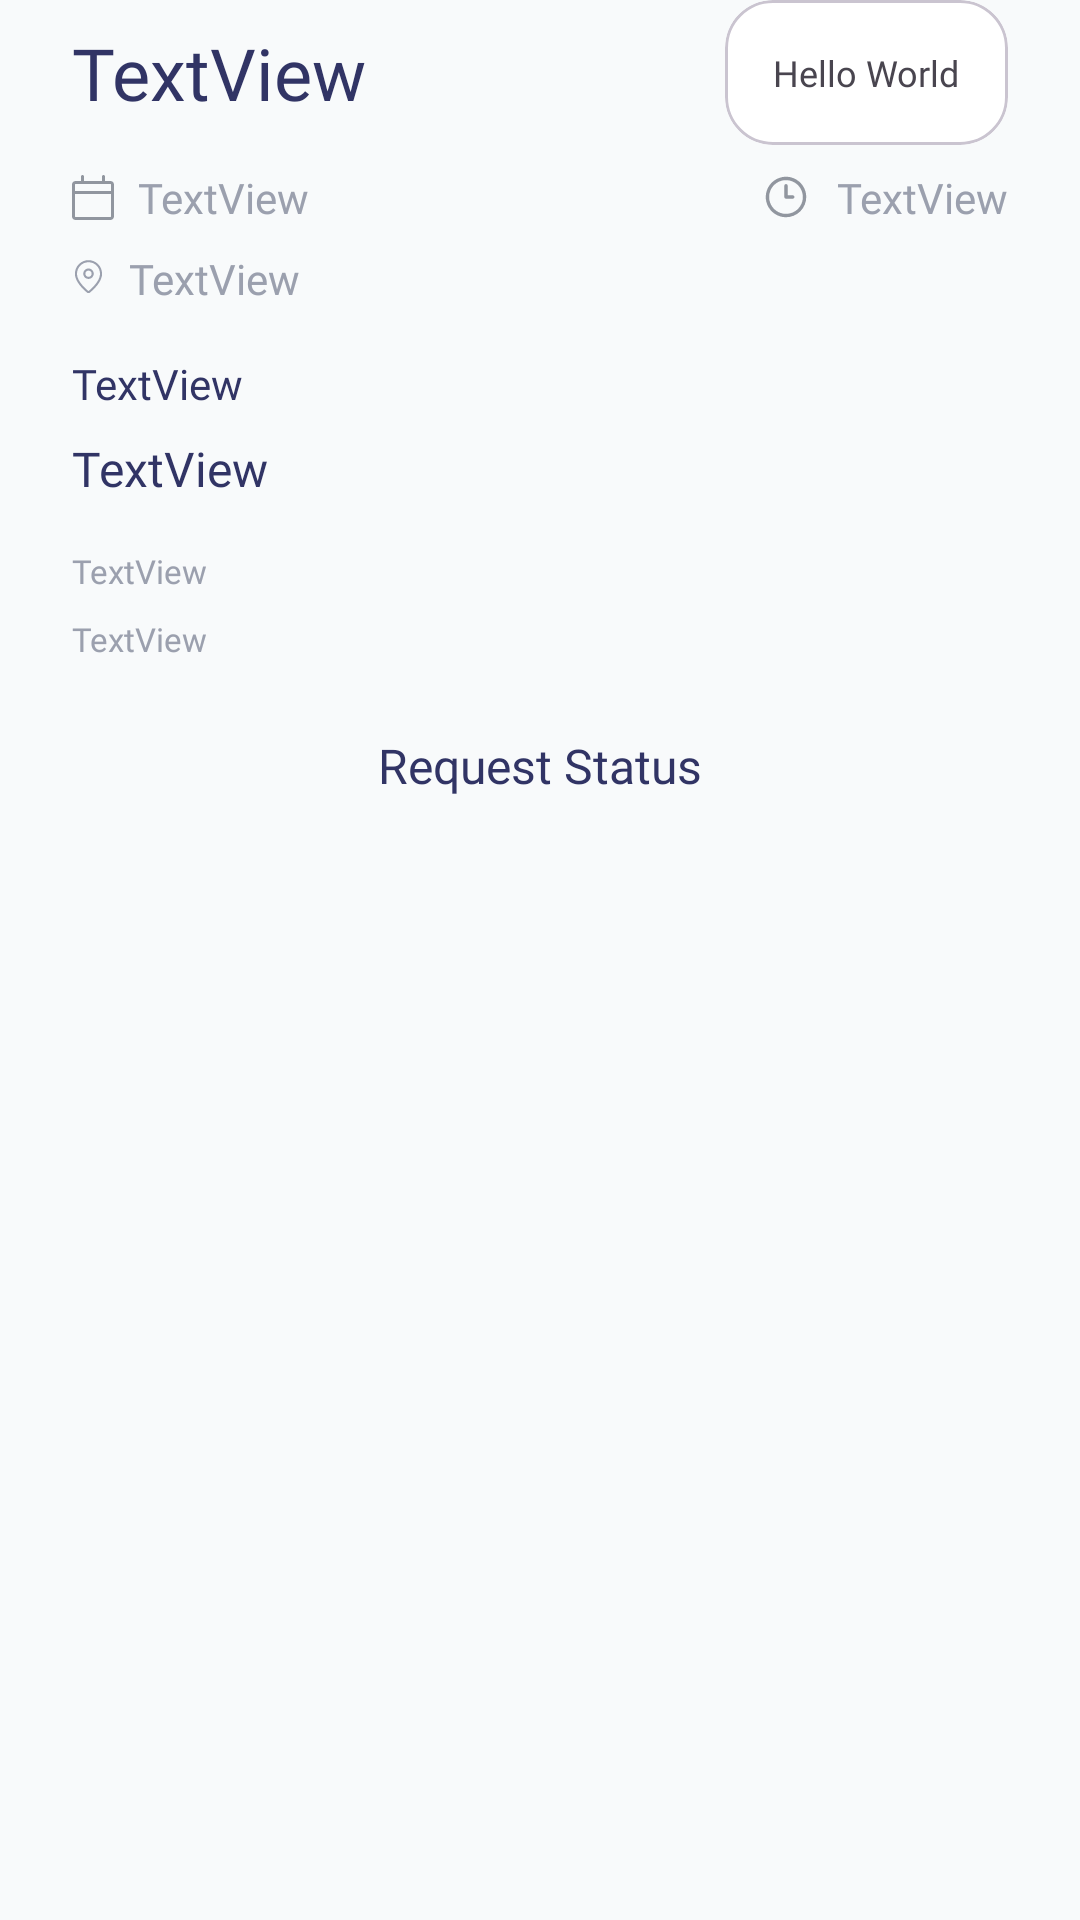

Reconstruct the res/layout file that produces this screen, plus the resources it refers to.
<!-- AndroidManifest.xml: application theme Theme.VenueBookingSystem -->
<!-- res/layout/fragment_booking_home.xml -->
<?xml version="1.0" encoding="utf-8"?>
<androidx.constraintlayout.widget.ConstraintLayout xmlns:android="http://schemas.android.com/apk/res/android"
  xmlns:app="http://schemas.android.com/apk/res-auto"
  xmlns:tools="http://schemas.android.com/tools"
  android:layout_width="match_parent"
  android:layout_height="match_parent"
    android:background="@color/colorBackground"
  tools:context=".ui.bookings.BookingHomeFragment">

  <TextView
      android:id="@+id/tvBookingHomeTitle"
      android:layout_width="0dp"
      android:layout_height="wrap_content"
      android:layout_marginStart="24dp"
      android:layout_marginEnd="8dp"
      android:fontFamily="@font/poppins_semibold"
      android:text="TextView"
      android:textColor="#313465"
      android:textSize="24sp"
      app:layout_constraintBottom_toBottomOf="@+id/mcvBookingHomeStatus"
      app:layout_constraintEnd_toStartOf="@+id/mcvBookingHomeStatus"
      app:layout_constraintStart_toStartOf="parent"
      app:layout_constraintTop_toTopOf="@+id/mcvBookingHomeStatus" />

  <com.google.android.material.card.MaterialCardView
      android:id="@+id/mcvBookingHomeStatus"
      style="@style/CardTheme"
      android:layout_width="wrap_content"
      android:layout_height="wrap_content"
      android:layout_marginEnd="24dp"
      app:strokeWidth="1dp"
      app:layout_constraintEnd_toEndOf="parent"
      app:layout_constraintTop_toTopOf="parent">

    <TextView
        android:id="@+id/tvBookingHomeStatus"
        android:layout_width="match_parent"
        android:layout_height="match_parent"
        android:fontFamily="@font/poppins_semibold"
        android:text="Hello World"
        android:layout_gravity="center_vertical|center_horizontal"
        android:textSize="12sp" />

  </com.google.android.material.card.MaterialCardView>

  <TextView
      android:id="@+id/tvBookingHomeDate"
      android:layout_width="wrap_content"
      android:layout_height="wrap_content"
      android:layout_marginStart="24dp"
      android:layout_marginTop="16dp"
      android:drawablePadding="8dp"
      android:fontFamily="@font/poppins_medium"
      android:text="TextView"
      android:textColor="#9BA0AE"
      android:textSize="14sp"
      app:drawableStartCompat="@drawable/ic_calendar"
      app:layout_constraintStart_toStartOf="parent"
      app:layout_constraintTop_toBottomOf="@+id/tvBookingHomeTitle" />

  <TextView
      android:id="@+id/tvBookingHomeTime"
      android:layout_width="wrap_content"
      android:layout_height="wrap_content"
      android:layout_marginEnd="24dp"
      android:drawablePadding="8dp"
      android:fontFamily="@font/poppins_medium"
      android:text="TextView"
      android:textColor="#9BA0AE"
      android:textSize="14sp"
      app:drawableStartCompat="@drawable/ic_clock"
      app:layout_constraintBottom_toBottomOf="@+id/tvBookingHomeDate"
      app:layout_constraintEnd_toEndOf="parent"
      app:layout_constraintTop_toTopOf="@+id/tvBookingHomeDate" />

  <TextView
      android:id="@+id/tvBookingHomeLocation"
      android:layout_width="wrap_content"
      android:layout_height="wrap_content"
      android:layout_marginStart="24dp"
      android:layout_marginTop="8dp"
      android:drawablePadding="8dp"
      android:fontFamily="@font/poppins_medium"
      android:text="TextView"
      android:textColor="#9BA0AE"
      android:textSize="14sp"
      app:drawableStartCompat="@drawable/ic_location"
      app:layout_constraintStart_toStartOf="parent"
      app:layout_constraintTop_toBottomOf="@+id/tvBookingHomeDate" />

  <TextView
      android:id="@+id/tvBookingHomeDescription"
      android:layout_width="0dp"
      android:layout_height="wrap_content"
      android:layout_marginStart="24dp"
      android:layout_marginTop="16dp"
      android:layout_marginEnd="24dp"
      android:fontFamily="@font/poppins_regular"
      android:text="TextView"
      android:textColor="#313465"
      android:textSize="14sp"
      app:layout_constraintEnd_toEndOf="parent"
      app:layout_constraintStart_toStartOf="parent"
      app:layout_constraintTop_toBottomOf="@+id/tvBookingHomeLocation" />

  <TextView
      android:id="@+id/tvBookingHomeExpectedStrength"
      android:layout_width="wrap_content"
      android:layout_height="wrap_content"
      android:layout_marginStart="24dp"
      android:layout_marginTop="8dp"
      android:fontFamily="@font/poppins_regular"
      android:text="TextView"
      android:textColor="#313465"
      android:textSize="16sp"
      app:layout_constraintStart_toStartOf="parent"
      app:layout_constraintTop_toBottomOf="@+id/tvBookingHomeDescription" />

  <TextView
      android:id="@+id/tvBookingHomeBookingTime"
      android:layout_width="wrap_content"
      android:layout_height="wrap_content"
      android:layout_marginStart="24dp"
      android:layout_marginTop="16dp"
      android:fontFamily="@font/poppins_regular"
      android:text="TextView"
      android:textColor="#9BA0AE"
      android:textSize="11sp"
      app:layout_constraintStart_toStartOf="parent"
      app:layout_constraintTop_toBottomOf="@+id/tvBookingHomeExpectedStrength" />

  <TextView
      android:id="@+id/tvBookingHomeLastUpdatedTime"
      android:layout_width="wrap_content"
      android:layout_height="wrap_content"
      android:layout_marginStart="24dp"
      android:layout_marginTop="8dp"
      android:fontFamily="@font/poppins_regular"
      android:text="TextView"
      android:textColor="#9BA0AE"
      android:textSize="11sp"
      app:layout_constraintStart_toStartOf="parent"
      app:layout_constraintTop_toBottomOf="@+id/tvBookingHomeBookingTime" />

  <TextView
      android:id="@+id/tvBookingHomeRequestStatusLabel"
      android:layout_width="wrap_content"
      android:layout_height="wrap_content"
      android:layout_marginTop="24dp"
      android:fontFamily="@font/poppins_semibold"
      android:text="Request Status"
      android:textColor="#313465"
      android:textSize="16sp"
      app:layout_constraintEnd_toEndOf="parent"
      app:layout_constraintStart_toStartOf="parent"
      app:layout_constraintTop_toBottomOf="@+id/tvBookingHomeLastUpdatedTime" />

  <androidx.recyclerview.widget.RecyclerView
      android:id="@+id/rcvBookingHomeRequestStatus"
      android:layout_width="0dp"
      android:layout_height="0dp"
      android:layout_marginStart="24dp"
      android:layout_marginTop="8dp"
      android:layout_marginEnd="24dp"
      android:layout_marginBottom="24dp"
      app:layout_constraintBottom_toBottomOf="parent"
      app:layout_constraintEnd_toEndOf="parent"
      app:layout_constraintStart_toStartOf="parent"
      app:layout_constraintTop_toBottomOf="@+id/tvBookingHomeRequestStatusLabel" />
</androidx.constraintlayout.widget.ConstraintLayout>
<!-- resources referenced by this layout -->
<resources>
  <color name="colorBackground">#F8FAFB</color>
  <!-- drawable ic_calendar (drawable) -->
  <vector xmlns:android="http://schemas.android.com/apk/res/android"
      android:width="14dp"
      android:height="15dp"
      android:viewportWidth="14"
      android:viewportHeight="15">
    <path
        android:pathData="M3.5,0C3.633,0 3.76,0.053 3.854,0.146C3.947,0.24 4,0.367 4,0.5V2H10V0.5C10,0.367 10.053,0.24 10.146,0.146C10.24,0.053 10.367,0 10.5,0C10.633,0 10.76,0.053 10.854,0.146C10.947,0.24 11,0.367 11,0.5V2H12.833C13.477,2 14,2.523 14,3.167V13.833C14,14.143 13.877,14.439 13.658,14.658C13.439,14.877 13.143,15 12.833,15H1.167C0.857,15 0.561,14.877 0.342,14.658C0.123,14.439 0,14.143 0,13.833V3.167C0,2.523 0.523,2 1.167,2H3V0.5C3,0.367 3.053,0.24 3.146,0.146C3.24,0.053 3.367,0 3.5,0ZM13,6.333H1V13.833C1,13.925 1.075,14 1.167,14H12.833C12.877,14 12.92,13.982 12.951,13.951C12.982,13.92 13,13.877 13,13.833V6.333ZM1.167,3C1.122,3 1.08,3.018 1.049,3.049C1.018,3.08 1,3.122 1,3.167V5.333H13V3.167C13,3.122 12.982,3.08 12.951,3.049C12.92,3.018 12.877,3 12.833,3H1.167Z"
        android:fillColor="#91969F"/>
  </vector>
  <!-- drawable ic_clock (drawable) -->
  <vector xmlns:android="http://schemas.android.com/apk/res/android"
      android:width="18dp"
      android:height="18dp"
      android:viewportWidth="18"
      android:viewportHeight="18">
    <path
        android:pathData="M9,15.75C7.665,15.75 6.36,15.354 5.25,14.612C4.14,13.871 3.275,12.816 2.764,11.583C2.253,10.35 2.119,8.993 2.38,7.683C2.64,6.374 3.283,5.171 4.227,4.227C5.171,3.283 6.374,2.64 7.683,2.38C8.993,2.119 10.35,2.253 11.583,2.764C12.816,3.275 13.871,4.14 14.612,5.25C15.354,6.36 15.75,7.665 15.75,9C15.75,10.79 15.039,12.507 13.773,13.773C12.507,15.039 10.79,15.75 9,15.75ZM9,3.375C7.887,3.375 6.8,3.705 5.875,4.323C4.95,4.941 4.229,5.82 3.803,6.847C3.377,7.875 3.266,9.006 3.483,10.097C3.7,11.189 4.236,12.191 5.023,12.977C5.809,13.764 6.811,14.3 7.903,14.517C8.994,14.734 10.125,14.623 11.153,14.197C12.18,13.771 13.059,13.05 13.677,12.125C14.295,11.2 14.625,10.113 14.625,9C14.625,7.508 14.032,6.077 12.977,5.023C11.923,3.968 10.492,3.375 9,3.375Z"
        android:fillColor="#91969F"/>
    <path
        android:pathData="M11.25,9.563H9C8.851,9.561 8.709,9.501 8.604,9.396C8.499,9.291 8.439,9.149 8.438,9V5.25C8.438,5.101 8.497,4.958 8.602,4.852C8.708,4.747 8.851,4.688 9,4.688C9.149,4.688 9.292,4.747 9.398,4.852C9.503,4.958 9.563,5.101 9.563,5.25V8.438H11.25C11.399,8.438 11.542,8.497 11.648,8.602C11.753,8.708 11.813,8.851 11.813,9C11.813,9.149 11.753,9.292 11.648,9.398C11.542,9.503 11.399,9.563 11.25,9.563Z"
        android:fillColor="#91969F"/>
  </vector>
  <style name="CardTheme" parent="Widget.Material3.CardView.Outlined">
      <item name="cardBackgroundColor">#FFFFFF</item>
      <item name="cardCornerRadius">16dp</item>
      <item name="contentPadding">16dp</item>
      <item name="strokeWidth">0dp</item>
    </style>
  <style name="Theme.VenueBookingSystem" parent="Theme.Material3.Light.NoActionBar">
      
      <item name="colorPrimary">@color/colorPrimary</item>
      <item name="colorPrimaryVariant">@color/colorPrimaryLight</item>
      <item name="colorOnPrimary">@color/colorWhite</item>
      
      <item name="android:statusBarColor">?attr/colorPrimaryVariant</item>
      
      <item name="background">@color/colorBackgroundLight</item>
    </style>
  <color name="colorPrimary">#325497</color>
  <color name="colorPrimaryLight">#708FBD</color>
  <color name="colorWhite">#F8F8F8</color>
  <color name="colorBackgroundLight">#FDFDFD</color>
</resources>
